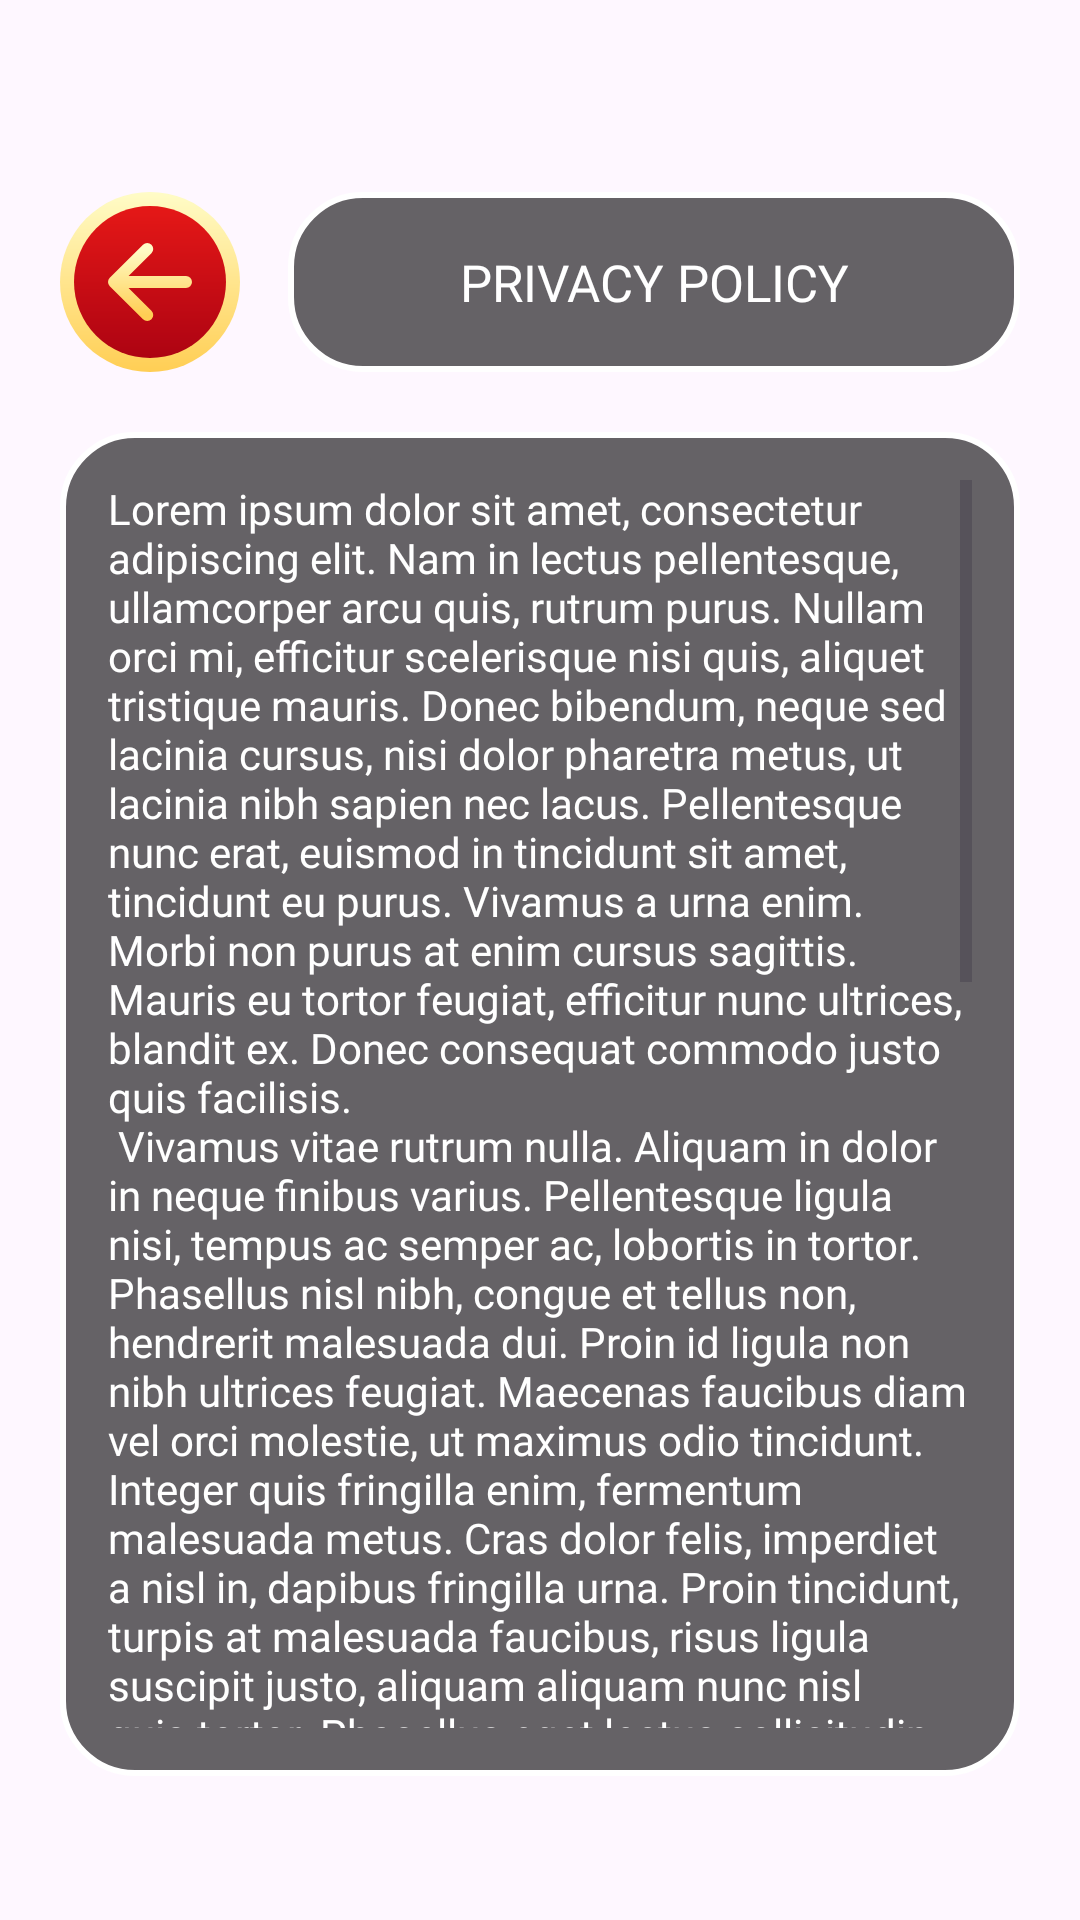

This screen was rendered from an Android layout file. Write that file and the resources it references.
<!-- AndroidManifest.xml: application theme Theme.BadenBadenCasinoRoulette -->
<!-- res/layout/fragment_info.xml -->
<?xml version="1.0" encoding="utf-8"?>
<androidx.constraintlayout.widget.ConstraintLayout xmlns:android="http://schemas.android.com/apk/res/android"
    xmlns:app="http://schemas.android.com/apk/res-auto"
    xmlns:tools="http://schemas.android.com/tools"
    android:layout_width="match_parent"
    android:layout_height="match_parent"
    android:padding="20dp">

    <androidx.appcompat.widget.LinearLayoutCompat
        android:id="@+id/linearLayoutCompat"
        android:layout_width="match_parent"
        android:layout_height="wrap_content"
        android:layout_marginTop="44dp"
        app:layout_constraintStart_toStartOf="parent"
        app:layout_constraintTop_toTopOf="parent">

        <ImageButton
            android:id="@+id/back_button"
            android:layout_width="60dp"
            android:layout_height="60dp"
            android:background="@drawable/rounded_button"
            app:srcCompat="@drawable/icon_back" />

        <TextView
            android:layout_width="0dp"
            android:layout_height="60dp"
            android:layout_marginStart="16dp"
            android:layout_weight="1"
            android:background="@drawable/info_element"
            android:fontFamily="@font/open_sans_bold"
            android:gravity="center"
            android:text="@string/info_title"
            android:textAllCaps="true"
            android:textColor="@color/white"
            android:textSize="17sp" />
    </androidx.appcompat.widget.LinearLayoutCompat>

    <ScrollView
        android:layout_width="match_parent"
        android:layout_height="0dp"
        android:background="@drawable/info_element"
        android:padding="16dp"
        android:layout_marginTop="20dp"
        android:layout_marginBottom="28dp"
        app:layout_constraintBottom_toBottomOf="parent"
        app:layout_constraintEnd_toEndOf="parent"
        app:layout_constraintStart_toStartOf="parent"
        app:layout_constraintTop_toBottomOf="@+id/linearLayoutCompat">
        <TextView
            android:layout_width="match_parent"
            android:layout_height="wrap_content"
            android:fontFamily="@font/open_sans_bold"
            android:text="@string/info_text"
            android:textColor="@color/white"/>
    </ScrollView>
</androidx.constraintlayout.widget.ConstraintLayout>
<!-- resources referenced by this layout -->
<resources>
  <color name="white">#FFFFFFFF</color>
  <string name="info_text">Lorem ipsum dolor sit amet, consectetur adipiscing elit. Nam
          in lectus pellentesque, ullamcorper arcu quis, rutrum purus. Nullam orci mi, efficitur
          scelerisque nisi quis, aliquet tristique mauris. Donec bibendum, neque sed lacinia cursus,
          nisi dolor pharetra metus, ut lacinia nibh sapien nec lacus. Pellentesque nunc erat,
          euismod in tincidunt sit amet, tincidunt eu purus. Vivamus a urna enim. Morbi non purus at
          enim cursus sagittis. Mauris eu tortor feugiat, efficitur nunc ultrices, blandit ex. Donec
          consequat commodo justo quis facilisis.
          \n
          Vivamus vitae rutrum nulla. Aliquam in dolor in neque finibus varius. Pellentesque ligula
          nisi, tempus ac semper ac, lobortis in tortor. Phasellus nisl nibh, congue et tellus non,
          hendrerit malesuada dui. Proin id ligula non nibh ultrices feugiat. Maecenas faucibus diam
          vel orci molestie, ut maximus odio tincidunt. Integer quis fringilla enim, fermentum
          malesuada metus. Cras dolor felis, imperdiet a nisl in, dapibus fringilla urna. Proin
          tincidunt, turpis at malesuada faucibus, risus ligula suscipit justo, aliquam aliquam nunc
          nisl quis tortor. Phasellus eget lectus sollicitudin, viverra sem at, bibendum elit.
          Vivamus varius risus et lobortis blandit. Quisque a accumsan lectus. Etiam eget purus nec
          erat viverra molestie. Nullam rhoncus dolor felis, et pulvinar enim varius condimentum.
          \n
          Fusce fringilla leo enim, in convallis ligula malesuada ullamcorper. Curabitur massa mi,
          bibendum ut feugiat a, accumsan scelerisque neque. Nunc urna arcu, gravida ac dictum a,
          scelerisque eu quam. Vestibulum semper, augue id iaculis finibus, felis felis faucibus sem,
          quis placerat nisl erat eget est. Vestibulum non est eget lacus fermentum faucibus
          tristique non nibh. Nullam malesuada dui justo, et vulputate justo cursus in. Duis porta
          tortor nec tincidunt interdum. Phasellus lacus augue, iaculis vitae rutrum nec, dignissim
          tempor sem. Vestibulum eget ex vitae turpis blandit bibendum cursus eu lacus. Donec
          porttitor convallis eleifend. Interdum et malesuada fames ac ante ipsum primis in faucibus.
          \n
          Nulla pulvinar lobortis nisi, id tempus enim volutpat id. Sed maximus consectetur tortor,
          eu ultrices lectus viverra eu. Curabitur malesuada egestas accumsan. Etiam feugiat
          fermentum venenatis. In pellentesque in lorem et fringilla. Fusce blandit hendrerit nibh,
          ac ullamcorper nulla. Donec et mi non tellus mattis iaculis. Vivamus venenatis luctus arcu.
          Aliquam mattis lorem sit amet mi pretium tristique.
          \n
          Quisque molestie eros odio, nec laoreet ex lacinia ac. Vestibulum ante ipsum primis in
          faucibus orci luctus et ultrices posuere cubilia curae; Praesent id consectetur nunc.
          Curabitur vitae nunc leo. Suspendisse ornare mattis lacus non imperdiet. Praesent sed
          lobortis lorem, ac rutrum magna. Mauris nec convallis lacus. Curabitur interdum sagittis
          efficitur. Mauris lobortis enim pharetra mollis dapibus.
      </string>
  <string name="info_title">Privacy Policy</string>
  <style name="Theme.BadenBadenCasinoRoulette" parent="Base.Theme.BadenBadenCasinoRoulette" />
  <color name="element_fill">#99000000</color>
  <color name="gold_start">#FFFCC7</color>
  <color name="gold_end">#FFCE54</color>
  <dimen name="default_button_border">4.89dp</dimen>
  <color name="red_start">#E51817</color>
  <color name="red_end">#AD0312</color>
  <style name="Base.Theme.BadenBadenCasinoRoulette" parent="Theme.Material3.DayNight.NoActionBar">
          
          
      </style>
</resources>
